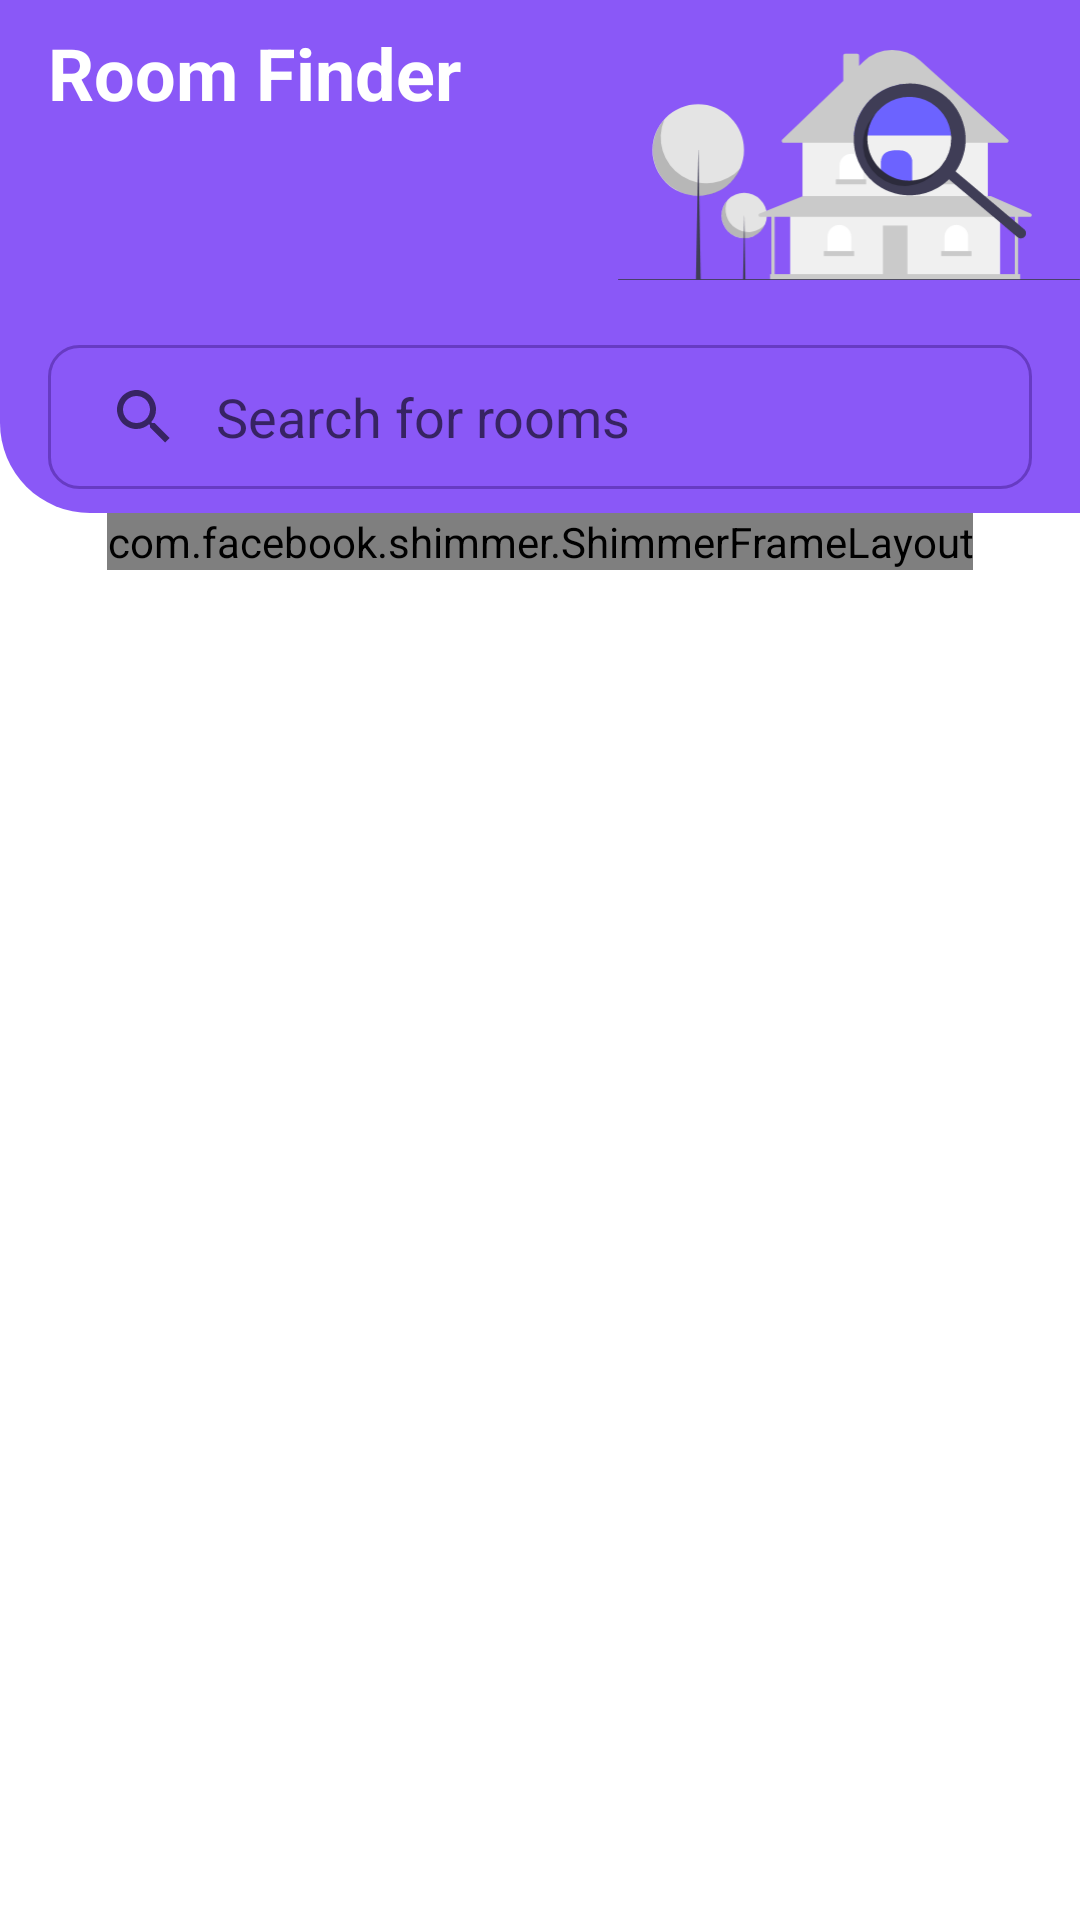

Android layout source for this screen:
<!-- AndroidManifest.xml: application theme Theme.RoomFinder -->
<!-- res/layout/fragment_home.xml -->
<?xml version="1.0" encoding="utf-8"?>
<androidx.constraintlayout.widget.ConstraintLayout xmlns:android="http://schemas.android.com/apk/res/android"
    xmlns:app="http://schemas.android.com/apk/res-auto"
    xmlns:tools="http://schemas.android.com/tools"
    android:id="@+id/Constrain"
    android:layout_width="match_parent"
    android:layout_height="match_parent"
    tools:context=".Fragments.HomeFragment">


    <androidx.core.widget.NestedScrollView
        android:layout_width="match_parent"
        android:layout_height="match_parent"
        app:layout_constraintBottom_toBottomOf="parent"
        app:layout_constraintEnd_toEndOf="parent"
        app:layout_constraintStart_toStartOf="parent"
        app:layout_constraintTop_toTopOf="parent">

        <androidx.constraintlayout.widget.ConstraintLayout
            android:layout_width="match_parent"
            android:layout_height="match_parent">

            <androidx.constraintlayout.widget.ConstraintLayout
                android:id="@+id/constraintLayout"
                android:layout_width="match_parent"
                android:layout_height="wrap_content"
                android:background="@drawable/back"
                app:layout_constraintEnd_toEndOf="parent"
                app:layout_constraintStart_toStartOf="parent"
                app:layout_constraintTop_toTopOf="parent">

                <ImageView
                    android:id="@+id/roomPost"
                    android:layout_width="154dp"
                    android:layout_height="104dp"
                    android:layout_marginTop="3dp"
                    app:layout_constraintEnd_toEndOf="parent"
                    app:layout_constraintTop_toTopOf="parent"
                    app:srcCompat="@drawable/ic_hom" />

                <SearchView
                    android:id="@+id/searchBar"
                    android:layout_width="match_parent"
                    android:layout_height="wrap_content"
                    android:layout_marginStart="16dp"
                    android:layout_marginTop="8dp"
                    android:layout_marginEnd="16dp"
                    android:layout_marginBottom="8dp"
                    android:background="@drawable/home_search_back"
                    android:iconifiedByDefault="false"
                    android:queryBackground="@android:color/transparent"
                    android:queryHint="Search for rooms"
                    app:layout_constraintBottom_toBottomOf="parent"
                    app:layout_constraintEnd_toEndOf="parent"
                    app:layout_constraintHorizontal_bias="0.0"
                    app:layout_constraintStart_toStartOf="parent"
                    app:layout_constraintTop_toBottomOf="@+id/roomPost"
                    app:layout_constraintVertical_bias="0.0" />

                <TextView
                    android:id="@+id/textView"
                    android:layout_width="wrap_content"
                    android:layout_height="wrap_content"
                    android:layout_marginStart="16dp"
                    android:layout_marginTop="8dp"
                    android:text="Room Finder"
                    android:textColor="@color/white"
                    android:textSize="24sp"
                    android:textStyle="bold"
                    app:layout_constraintStart_toStartOf="parent"
                    app:layout_constraintTop_toTopOf="parent" />

            </androidx.constraintlayout.widget.ConstraintLayout>

            <androidx.recyclerview.widget.RecyclerView
                android:id="@+id/recy"
                android:layout_width="match_parent"
                android:layout_height="match_parent"
                app:layout_constraintBottom_toBottomOf="parent"
                app:layout_constraintEnd_toEndOf="parent"
                app:layout_constraintStart_toStartOf="parent"
                app:layout_constraintTop_toBottomOf="@+id/constraintLayout" />

            <com.facebook.shimmer.ShimmerFrameLayout
                android:id="@+id/shimer_animation"
                android:layout_width="wrap_content"
                android:layout_height="wrap_content"
                app:layout_constraintBottom_toBottomOf="parent"
                app:layout_constraintEnd_toEndOf="parent"
                app:layout_constraintStart_toStartOf="parent"
                app:layout_constraintTop_toBottomOf="@+id/constraintLayout">

                <LinearLayout
                    android:id="@+id/shimerLayout"
                    android:layout_width="match_parent"
                    android:layout_height="wrap_content"
                    android:orientation="vertical">

                    <include layout="@layout/home_shimer" />

                    <include layout="@layout/home_shimer" />

                    <include layout="@layout/home_shimer" />

                    <include layout="@layout/home_shimer" />

                </LinearLayout>

            </com.facebook.shimmer.ShimmerFrameLayout>

        </androidx.constraintlayout.widget.ConstraintLayout>
    </androidx.core.widget.NestedScrollView>

</androidx.constraintlayout.widget.ConstraintLayout>
<!-- res/layout/home_shimer.xml (included above) -->
<?xml version="1.0" encoding="utf-8"?>
<androidx.constraintlayout.widget.ConstraintLayout xmlns:android="http://schemas.android.com/apk/res/android"
    xmlns:app="http://schemas.android.com/apk/res-auto"
    android:layout_width="match_parent"
    android:layout_height="wrap_content">

    <View
        android:id="@+id/view4"
        android:layout_width="wrap_content"
        android:layout_height="200dp"
        android:layout_marginTop="8dp"
        android:layout_marginBottom="8dp"
        android:background="@color/gray"
        app:layout_constraintBottom_toBottomOf="parent"
        app:layout_constraintEnd_toEndOf="parent"
        app:layout_constraintStart_toStartOf="parent"
        app:layout_constraintTop_toTopOf="parent" />
</androidx.constraintlayout.widget.ConstraintLayout>
<!-- resources referenced by this layout -->
<resources>
  <color name="gray">#DAD5D5</color>
  <color name="white">#FFFFFFFF</color>
  <!-- drawable back (drawable) -->
  <?xml version="1.0" encoding="utf-8"?>
  <shape xmlns:android="http://schemas.android.com/apk/res/android">
  
      <solid
          android:color="@color/bac"/>
  
      <corners
          android:bottomLeftRadius="30dp"/>
  
  </shape>
  <!-- drawable home_search_back (drawable-v24) -->
  <?xml version="1.0" encoding="utf-8"?>
  <shape xmlns:android="http://schemas.android.com/apk/res/android"
      android:shape="rectangle">
  
      <corners
          android:radius="10dp"/>
  
      <stroke
          android:color="@color/home_searchbar"
          android:width="1dp"/>
  </shape>
  <!-- drawable ic_hom: vector/xml drawable (drawable, 14817 chars, omitted) -->
  <style name="Theme.RoomFinder" parent="Theme.MaterialComponents.DayNight.DarkActionBar">
          
          <item name="colorPrimary">@color/bac</item>
          <item name="colorPrimaryVariant">@color/bac</item>
          <item name="colorOnPrimary">@color/white</item>
          
          <item name="colorSecondary">@color/teal_200</item>
          <item name="colorSecondaryVariant">@color/teal_700</item>
          <item name="colorOnSecondary">@color/black</item>
          
          <item name="android:statusBarColor" tools:targetApi="l">?attr/colorPrimaryVariant</item>
          
      </style>
  <color name="bac">#8a58f7</color>
  <color name="home_searchbar">#673BC3</color>
  <color name="teal_200">#FF03DAC5</color>
  <color name="teal_700">#FF018786</color>
  <color name="black">#FF000000</color>
</resources>
